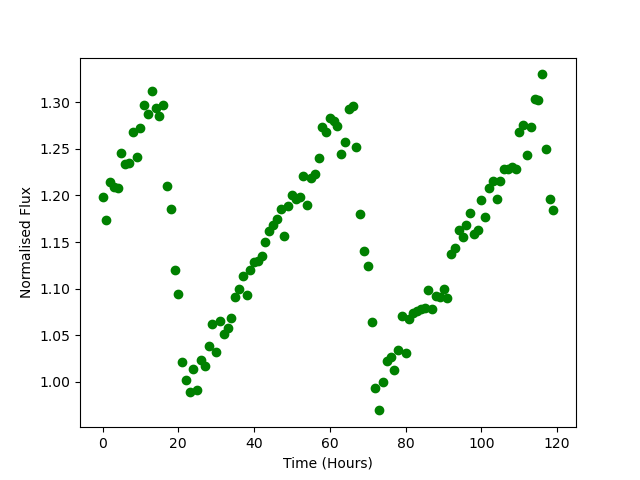

The data file committed next to this chart (first rows):
Time, Flux
0.0, 1.199
1.0, 1.174
2.0, 1.215
3.0, 1.209
4.0, 1.208
5.0, 1.246
6.0, 1.234
7.0, 1.235
8.0, 1.269
9.0, 1.242
10.0, 1.272
11.0, 1.297
12.0, 1.288
13.0, 1.312
14.0, 1.294
15.0, 1.286
16.0, 1.297
17.0, 1.21
18.0, 1.185
19.0, 1.121
20.0, 1.094
21.0, 1.021
22.0, 1.003
23.0, 0.9891
24.0, 1.014
25.0, 0.9916
26.0, 1.024
27.0, 1.017
28.0, 1.039
29.0, 1.062
30.0, 1.032
31.0, 1.065
32.0, 1.051
33.0, 1.058
34.0, 1.068
35.0, 1.091
36.0, 1.1
37.0, 1.113
38.0, 1.093
39.0, 1.12
40.0, 1.128
41.0, 1.13
42.0, 1.135
43.0, 1.15
44.0, 1.162
45.0, 1.169
46.0, 1.175
47.0, 1.186
48.0, 1.157
49.0, 1.189
50.0, 1.201
51.0, 1.196
52.0, 1.199
53.0, 1.22
54.0, 1.19
55.0, 1.219
56.0, 1.223
57.0, 1.24
58.0, 1.274
59.0, 1.269
... 60 more rows
